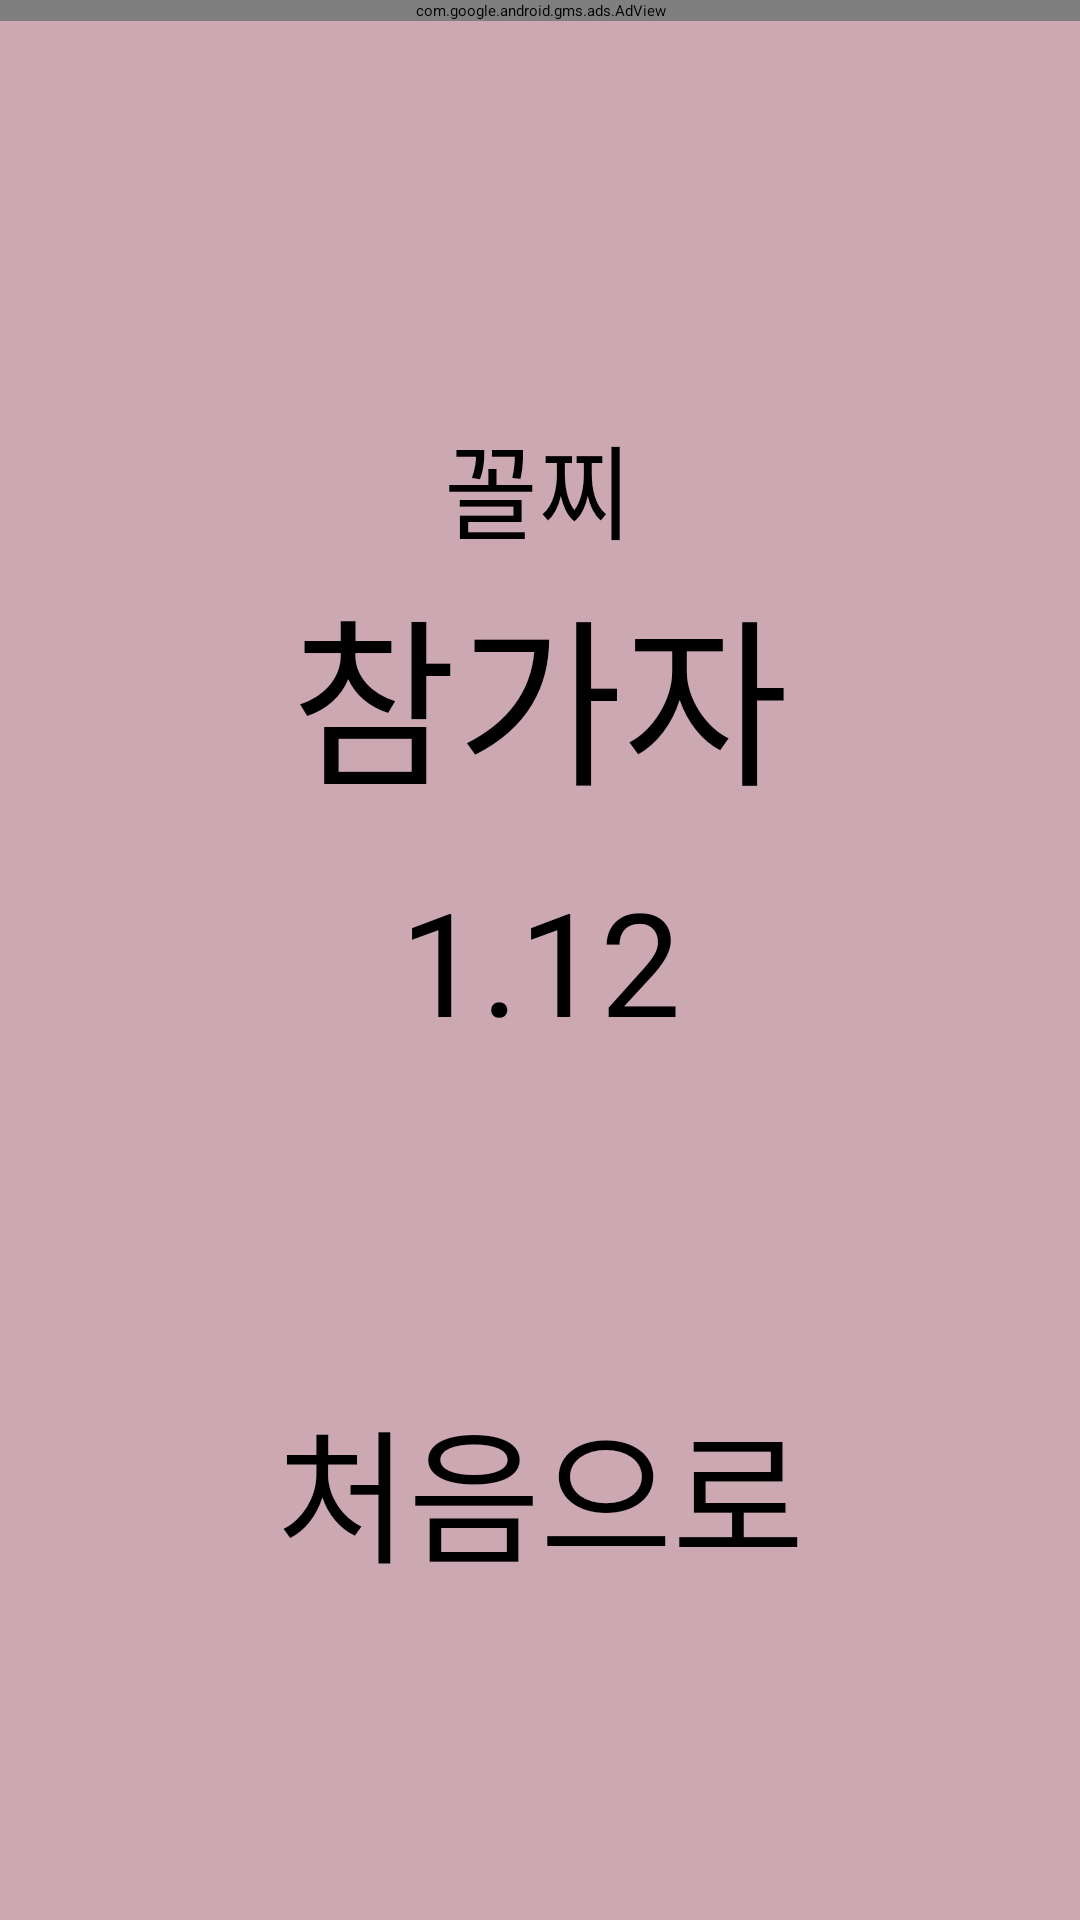

Android layout source for this screen:
<!-- AndroidManifest.xml: application theme Theme.DeliveryApp2 -->
<!-- res/layout/activity_end.xml -->
<?xml version="1.0" encoding="utf-8"?>
<androidx.constraintlayout.widget.ConstraintLayout xmlns:android="http://schemas.android.com/apk/res/android"
    xmlns:app="http://schemas.android.com/apk/res-auto"
    xmlns:tools="http://schemas.android.com/tools"
    android:id="@+id/bg_main2"
    android:layout_width="match_parent"
    android:layout_height="match_parent"
    tools:context=".MainActivity">

    <androidx.constraintlayout.widget.ConstraintLayout
        android:id="@+id/bg_main2"
        android:layout_width="match_parent"
        android:layout_height="match_parent"
        android:background="#CCA8B3"
        tools:context=".MainActivity"
        tools:layout_editor_absoluteX="0dp"
        tools:layout_editor_absoluteY="0dp">

        <TextView
            android:id="@+id/textView"
            android:layout_width="wrap_content"
            android:layout_height="wrap_content"
            android:text="꼴찌"
            android:textSize="34sp"
            app:layout_constraintBottom_toTopOf="@+id/tv_last"
            app:layout_constraintEnd_toEndOf="parent"
            app:layout_constraintHorizontal_bias="0.498"
            app:layout_constraintStart_toStartOf="parent" />

        <TextView
            android:id="@+id/tv_last"
            android:layout_width="wrap_content"
            android:layout_height="wrap_content"
            android:text="참가자"
            android:textSize="60sp"
            app:layout_constraintBottom_toTopOf="@+id/btn_init"
            app:layout_constraintEnd_toEndOf="parent"
            app:layout_constraintStart_toStartOf="parent"
            app:layout_constraintTop_toTopOf="parent" />

        <TextView
            android:id="@+id/tv_lpoint"
            android:layout_width="wrap_content"
            android:layout_height="wrap_content"
            android:text="1.12"
            android:textSize="48sp"
            app:layout_constraintBottom_toBottomOf="parent"
            app:layout_constraintEnd_toEndOf="parent"
            app:layout_constraintStart_toStartOf="parent"
            app:layout_constraintTop_toTopOf="parent" />

        <Button
            android:id="@+id/btn_init"
            android:layout_width="wrap_content"
            android:layout_height="wrap_content"
            android:backgroundTint="#8BC34A"
            android:text="처음으로"
            android:textSize="48sp"
            app:layout_constraintBottom_toBottomOf="parent"
            app:layout_constraintEnd_toEndOf="parent"
            app:layout_constraintStart_toStartOf="parent"
            app:layout_constraintTop_toBottomOf="@+id/tv_lpoint" />

        <com.google.android.gms.ads.AdView
            android:id="@+id/adView"
            xmlns:ads="http://schemas.android.com/apk/res-auto"
            android:layout_width="0dp"
            android:layout_height="wrap_content"
            app:layout_constraintEnd_toEndOf="parent"
            app:layout_constraintStart_toStartOf="parent"
            app:layout_constraintTop_toTopOf="parent"
            ads:adSize="BANNER"
            ads:adUnitId="ca-app-pub-3940256099942544/6300978111"
            />
    </androidx.constraintlayout.widget.ConstraintLayout>

</androidx.constraintlayout.widget.ConstraintLayout>
<!-- resources referenced by this layout -->
<resources>

</resources>
